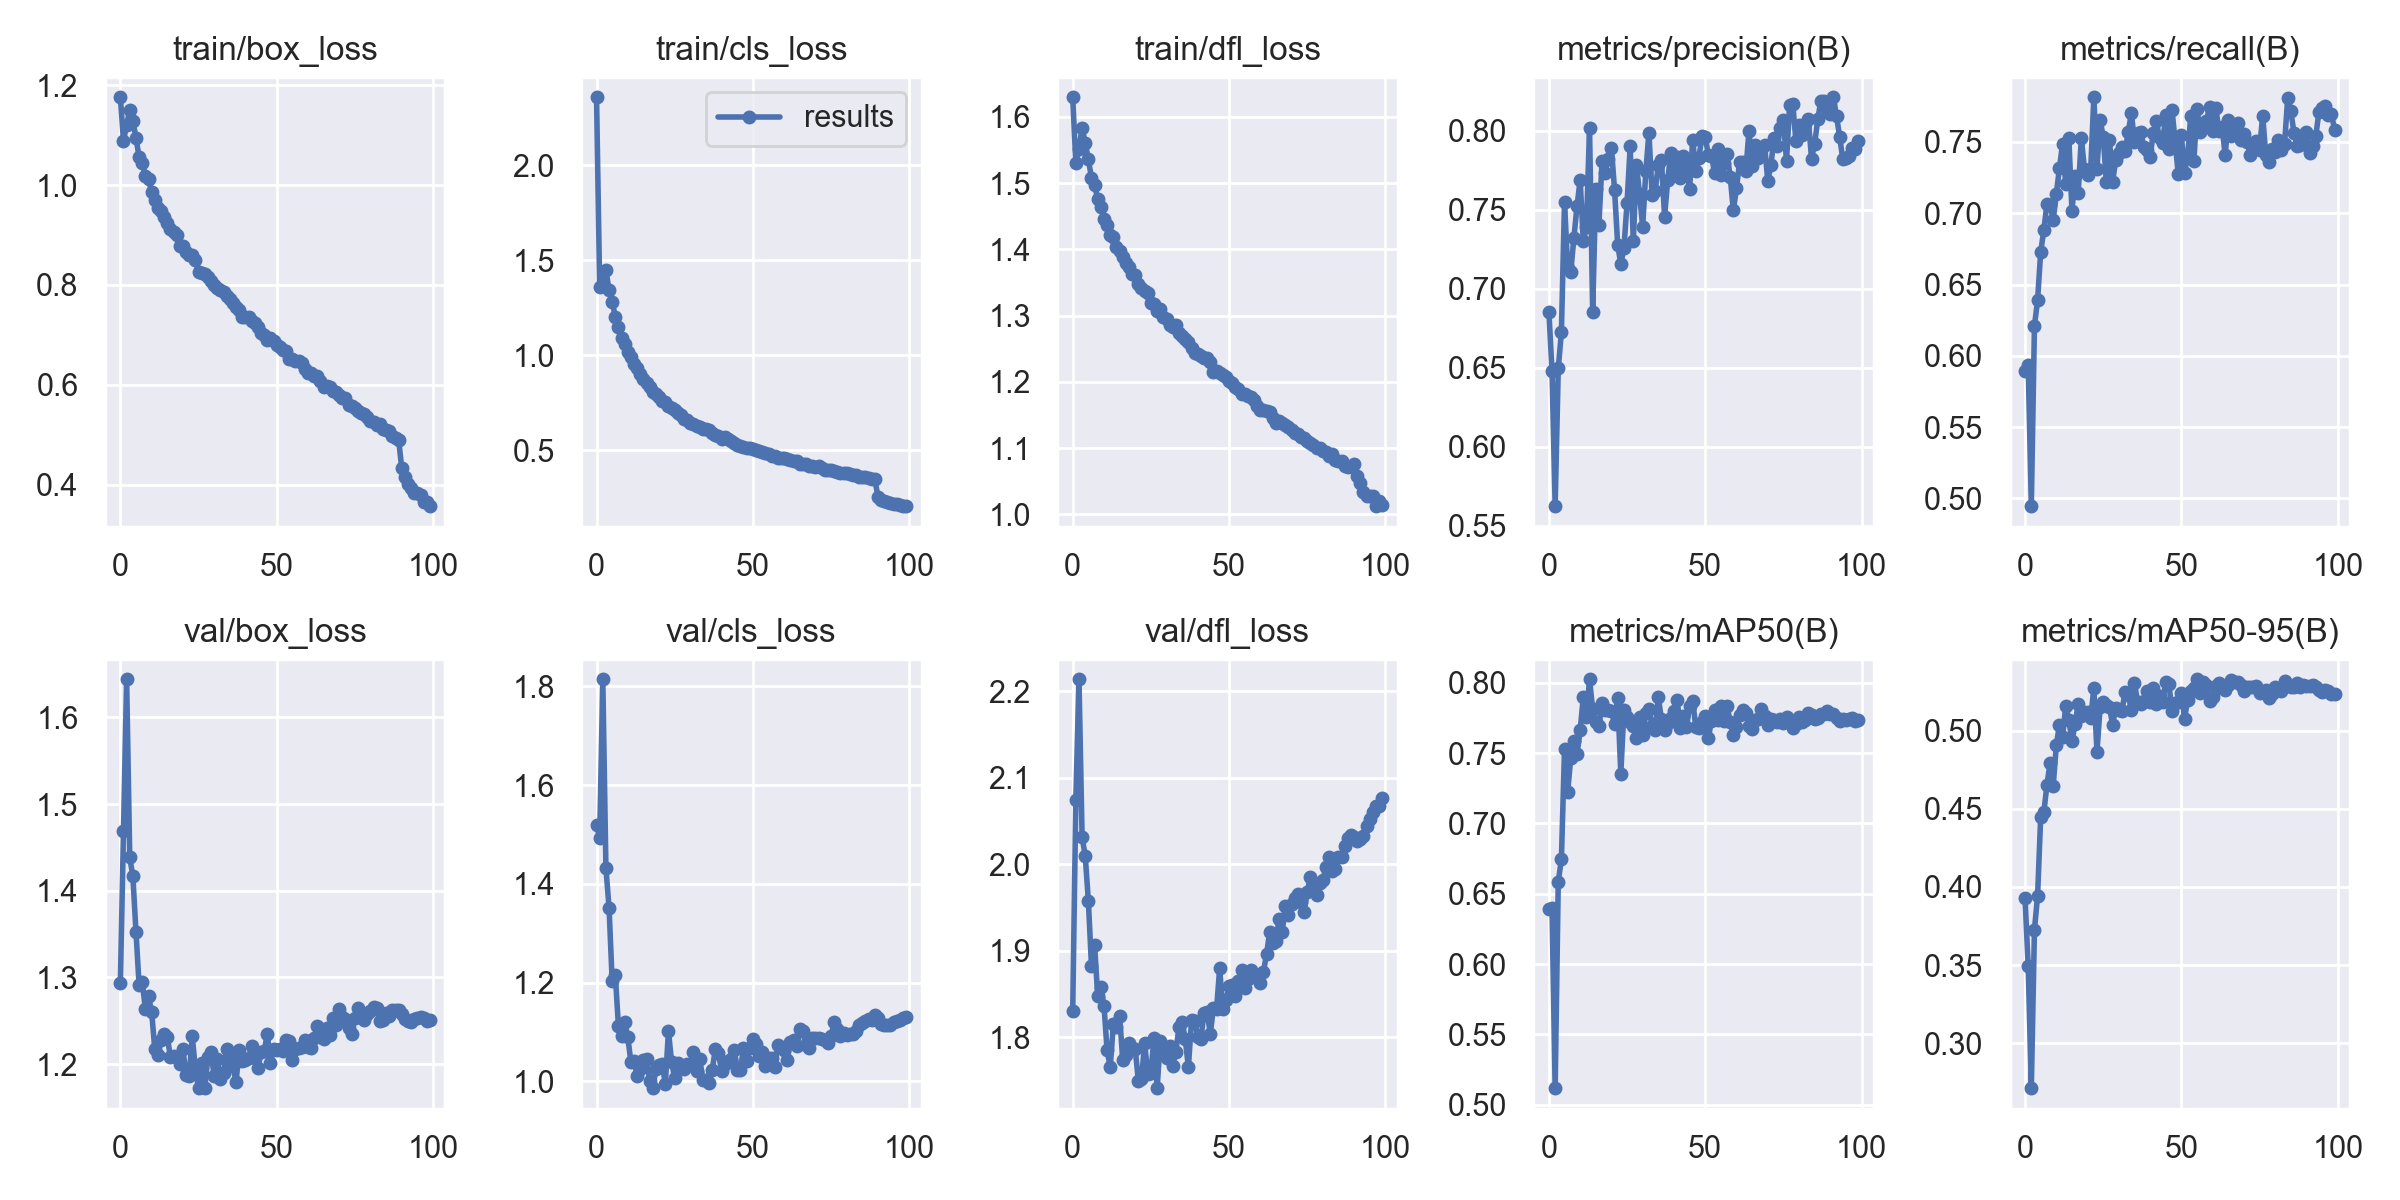

The data file committed next to this chart (first rows):
epoch, train/box_loss, train/cls_loss, train/dfl_loss, metrics/precision(B), metrics/recall(B), metrics/mAP50(B), metrics/mAP50-95(B), val/box_loss, val/cls_loss, val/dfl_loss, lr/pg0, lr/pg1, lr/pg2
0, 1.176, 2.358, 1.629, 0.6856, 0.5891, 0.6394, 0.3926, 1.294, 1.519, 1.83, 0.07006, 0.003327, 0.003327
1, 1.089, 1.362, 1.53, 0.648, 0.5937, 0.6397, 0.3493, 1.468, 1.494, 2.075, 0.03999, 0.006594, 0.006594
2, 1.121, 1.367, 1.552, 0.5625, 0.4946, 0.5118, 0.2712, 1.644, 1.814, 2.214, 0.009858, 0.009796, 0.009796
3, 1.151, 1.448, 1.583, 0.6498, 0.6211, 0.6586, 0.3727, 1.439, 1.432, 2.031, 0.009703, 0.009703, 0.009703
4, 1.129, 1.345, 1.561, 0.6726, 0.6389, 0.6745, 0.3941, 1.417, 1.352, 2.01, 0.009703, 0.009703, 0.009703
5, 1.094, 1.28, 1.536, 0.7551, 0.6729, 0.7527, 0.445, 1.352, 1.203, 1.958, 0.009604, 0.009604, 0.009604
6, 1.056, 1.204, 1.508, 0.7134, 0.6882, 0.7224, 0.4478, 1.291, 1.216, 1.882, 0.009505, 0.009505, 0.009505
7, 1.045, 1.15, 1.498, 0.7109, 0.7066, 0.7467, 0.4653, 1.295, 1.112, 1.906, 0.009406, 0.009406, 0.009406
8, 1.019, 1.093, 1.475, 0.7323, 0.706, 0.7587, 0.4794, 1.264, 1.092, 1.847, 0.009307, 0.009307, 0.009307
9, 1.012, 1.059, 1.464, 0.7525, 0.6954, 0.7492, 0.4647, 1.278, 1.121, 1.858, 0.009208, 0.009208, 0.009208
10, 0.9864, 1.019, 1.446, 0.769, 0.7136, 0.7661, 0.4907, 1.26, 1.09, 1.836, 0.009109, 0.009109, 0.009109
11, 0.9705, 0.9932, 1.437, 0.7305, 0.7317, 0.79, 0.5038, 1.218, 1.038, 1.785, 0.00901, 0.00901, 0.00901
12, 0.9546, 0.9558, 1.422, 0.739, 0.7489, 0.7754, 0.4961, 1.21, 1.042, 1.766, 0.008911, 0.008911, 0.008911
13, 0.9484, 0.9316, 1.419, 0.8017, 0.7203, 0.8024, 0.5159, 1.228, 1.01, 1.815, 0.008812, 0.008812, 0.008812
14, 0.9361, 0.9002, 1.404, 0.6856, 0.7527, 0.7811, 0.507, 1.234, 1.025, 1.812, 0.008713, 0.008713, 0.008713
15, 0.9246, 0.8745, 1.398, 0.7631, 0.7015, 0.7717, 0.4933, 1.232, 1.044, 1.824, 0.008614, 0.008614, 0.008614
16, 0.913, 0.8519, 1.388, 0.7407, 0.7262, 0.7691, 0.5043, 1.208, 1.046, 1.774, 0.008515, 0.008515, 0.008515
17, 0.9071, 0.8347, 1.379, 0.7808, 0.7143, 0.7859, 0.5171, 1.21, 1, 1.779, 0.008416, 0.008416, 0.008416
18, 0.8991, 0.808, 1.373, 0.7733, 0.7529, 0.7806, 0.5092, 1.208, 0.9864, 1.793, 0.008317, 0.008317, 0.008317
19, 0.8771, 0.7958, 1.362, 0.7825, 0.7307, 0.7809, 0.5121, 1.2, 1.026, 1.787, 0.008218, 0.008218, 0.008218
20, 0.8776, 0.7786, 1.361, 0.7891, 0.7265, 0.7799, 0.512, 1.218, 1.033, 1.786, 0.008119, 0.008119, 0.008119
21, 0.8661, 0.7582, 1.347, 0.7628, 0.7312, 0.7707, 0.5078, 1.187, 1.035, 1.749, 0.00802, 0.00802, 0.00802
22, 0.8599, 0.7554, 1.341, 0.728, 0.7813, 0.7892, 0.5272, 1.187, 0.9952, 1.751, 0.007921, 0.007921, 0.007921
23, 0.8594, 0.7346, 1.337, 0.7158, 0.7313, 0.7352, 0.4865, 1.232, 1.102, 1.793, 0.007822, 0.007822, 0.007822
24, 0.8501, 0.7242, 1.334, 0.7258, 0.7653, 0.7806, 0.5149, 1.194, 1.04, 1.758, 0.007723, 0.007723, 0.007723
25, 0.8266, 0.7139, 1.319, 0.7545, 0.7537, 0.7755, 0.5183, 1.172, 1.007, 1.759, 0.007624, 0.007624, 0.007624
26, 0.8238, 0.6981, 1.318, 0.7902, 0.7219, 0.7722, 0.5166, 1.201, 1.037, 1.799, 0.007525, 0.007525, 0.007525
27, 0.8213, 0.6852, 1.307, 0.7301, 0.7515, 0.7689, 0.5151, 1.172, 1.03, 1.741, 0.007426, 0.007426, 0.007426
28, 0.8157, 0.667, 1.31, 0.7786, 0.7218, 0.7606, 0.5038, 1.208, 1.026, 1.796, 0.007327, 0.007327, 0.007327
29, 0.8089, 0.6617, 1.298, 0.7599, 0.7377, 0.7759, 0.5144, 1.214, 1.035, 1.788, 0.007228, 0.007228, 0.007228
30, 0.8001, 0.6454, 1.294, 0.7393, 0.7422, 0.7629, 0.5131, 1.186, 1.033, 1.776, 0.007129, 0.007129, 0.007129
31, 0.7937, 0.6386, 1.286, 0.7743, 0.7467, 0.7787, 0.5129, 1.206, 1.06, 1.789, 0.00703, 0.00703, 0.00703
32, 0.7893, 0.6279, 1.283, 0.799, 0.7434, 0.7813, 0.5249, 1.182, 1.022, 1.767, 0.006931, 0.006931, 0.006931
33, 0.7862, 0.6247, 1.286, 0.7597, 0.7569, 0.7695, 0.5228, 1.19, 1.046, 1.783, 0.006832, 0.006832, 0.006832
34, 0.7769, 0.6147, 1.274, 0.7621, 0.7702, 0.7666, 0.5134, 1.218, 1.003, 1.812, 0.006733, 0.006733, 0.006733
35, 0.7712, 0.6102, 1.269, 0.7786, 0.7503, 0.7895, 0.5304, 1.208, 1.003, 1.818, 0.006634, 0.006634, 0.006634
36, 0.7633, 0.6073, 1.265, 0.7817, 0.7562, 0.7741, 0.5183, 1.197, 0.9975, 1.798, 0.006535, 0.006535, 0.006535
37, 0.7555, 0.5895, 1.26, 0.7459, 0.7568, 0.7662, 0.5168, 1.179, 1.023, 1.765, 0.006436, 0.006436, 0.006436
38, 0.7492, 0.5817, 1.251, 0.7689, 0.7466, 0.7711, 0.5193, 1.216, 1.066, 1.82, 0.006337, 0.006337, 0.006337
39, 0.7357, 0.5737, 1.244, 0.7858, 0.7444, 0.7751, 0.5256, 1.203, 1.057, 1.819, 0.006238, 0.006238, 0.006238
40, 0.7361, 0.5608, 1.243, 0.7724, 0.7393, 0.7797, 0.5183, 1.204, 1.02, 1.8, 0.006139, 0.006139, 0.006139
41, 0.7355, 0.5682, 1.24, 0.7838, 0.7566, 0.7878, 0.5272, 1.207, 1.035, 1.798, 0.00604, 0.00604, 0.00604
42, 0.727, 0.5606, 1.236, 0.7703, 0.7644, 0.7676, 0.5172, 1.221, 1.042, 1.827, 0.005941, 0.005941, 0.005941
43, 0.723, 0.5477, 1.236, 0.7843, 0.7525, 0.7764, 0.5225, 1.206, 1.046, 1.829, 0.005842, 0.005842, 0.005842
44, 0.7152, 0.5388, 1.23, 0.7776, 0.7495, 0.7683, 0.5184, 1.196, 1.064, 1.803, 0.005743, 0.005743, 0.005743
45, 0.7042, 0.5295, 1.215, 0.7635, 0.769, 0.7838, 0.5311, 1.214, 1.023, 1.834, 0.005644, 0.005644, 0.005644
46, 0.6999, 0.5229, 1.216, 0.7944, 0.7451, 0.7869, 0.5297, 1.215, 1.022, 1.832, 0.005545, 0.005545, 0.005545
47, 0.6906, 0.5154, 1.213, 0.7744, 0.7727, 0.7683, 0.5128, 1.235, 1.068, 1.879, 0.005446, 0.005446, 0.005446
48, 0.6938, 0.5145, 1.21, 0.7832, 0.7502, 0.768, 0.5176, 1.201, 1.041, 1.832, 0.005347, 0.005347, 0.005347
49, 0.6877, 0.5121, 1.208, 0.7971, 0.7273, 0.772, 0.518, 1.218, 1.067, 1.842, 0.005248, 0.005248, 0.005248
50, 0.6793, 0.5047, 1.201, 0.7962, 0.7547, 0.7765, 0.5241, 1.217, 1.087, 1.859, 0.005149, 0.005149, 0.005149
51, 0.6751, 0.5025, 1.198, 0.7849, 0.728, 0.7606, 0.5078, 1.218, 1.076, 1.86, 0.00505, 0.00505, 0.00505
52, 0.6703, 0.498, 1.193, 0.7842, 0.7401, 0.7731, 0.5196, 1.215, 1.052, 1.848, 0.004951, 0.004951, 0.004951
53, 0.667, 0.4889, 1.19, 0.7736, 0.7684, 0.7807, 0.5251, 1.228, 1.06, 1.865, 0.004852, 0.004852, 0.004852
54, 0.6509, 0.4883, 1.181, 0.7886, 0.7369, 0.7737, 0.5274, 1.226, 1.032, 1.877, 0.004753, 0.004753, 0.004753
55, 0.6521, 0.483, 1.181, 0.7724, 0.7733, 0.7833, 0.5329, 1.205, 1.048, 1.857, 0.004654, 0.004654, 0.004654
56, 0.648, 0.4701, 1.178, 0.78, 0.7567, 0.7727, 0.5243, 1.217, 1.047, 1.868, 0.004555, 0.004555, 0.004555
57, 0.6469, 0.4721, 1.177, 0.7855, 0.7615, 0.7832, 0.5311, 1.218, 1.03, 1.878, 0.004456, 0.004456, 0.004456
58, 0.6439, 0.4601, 1.173, 0.7707, 0.7649, 0.772, 0.5293, 1.22, 1.073, 1.872, 0.004357, 0.004357, 0.004357
59, 0.6307, 0.4619, 1.163, 0.7497, 0.7743, 0.7631, 0.519, 1.228, 1.069, 1.869, 0.004258, 0.004258, 0.004258
... 40 more rows
